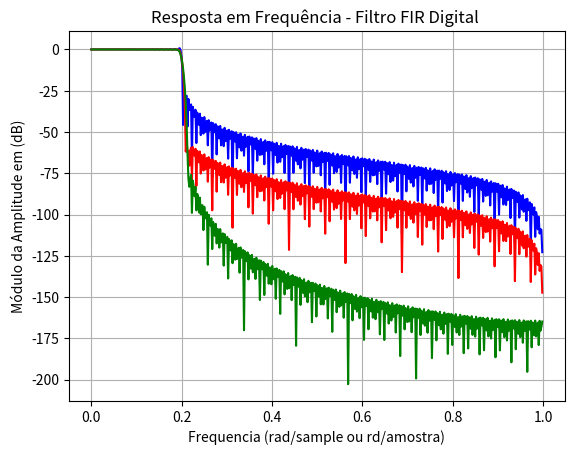

This chart was generated by the following Python code:
import numpy as np
import scipy.signal as signal
import matplotlib.pyplot as plt
numtaps = 400
wc = 0.2
b1= signal.firwin(numtaps, wc,window='boxcar')
b2= signal.firwin(numtaps, wc,window='hamming')
b3= signal.firwin(numtaps, wc,window='blackman')
w1, h1 = signal.freqz(b1)
w2, h2 = signal.freqz(b2)
w3, h3 = signal.freqz(b3)
plt.title('Resposta em Frequência - Filtro FIR Digital ')
plt.plot(w1/np.pi, 20*np.log10(np.abs(h1)), 'b')
plt.plot(w2/np.pi, 20*np.log10(np.abs(h2)), 'r')
plt.plot(w3/np.pi, 20*np.log10(np.abs(h3)), 'g')
plt.ylabel('Módulo da Amplitude em (dB)')
plt.xlabel('Frequencia (rad/sample ou rd/amostra)')
plt.grid()
plt.show()